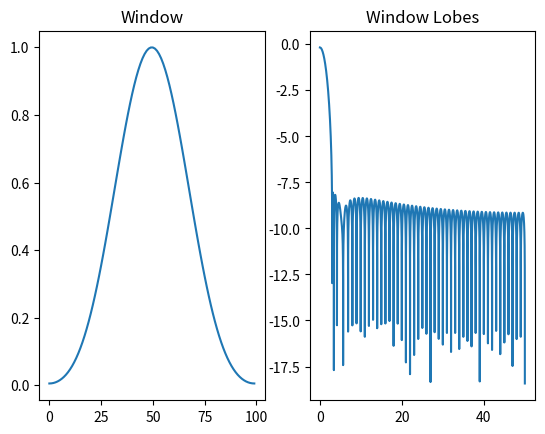

This chart was generated by the following Python code:
# 窗函数
import numpy as np
# import scipy.signal as sp
import matplotlib.pyplot as plt

nuttall_min3_coeff = np.array([0.4243801, 0.4973406, 0.0782793],
                              dtype=np.float32)


def nuttall(M, coeff, sym):
    if M < 1:
        return np.array([], dtype=np.float32)
    if M == 1:
        return np.ones(1, dtype=np.float32)
    odd = bool(M % 2)
    if not sym and not odd:
        M = M + 1
    n = np.arange(0, M)
    sign_list = [-1.0, 1.0]
    w = coeff[0]
    for (i, x) in enumerate(coeff[1:]):
        sign = sign_list[i % 2]
        w += sign * x * np.cos((i + 1) * 2.0 * np.pi * n / (M - 1))
    if not sym and not odd:
        w = w[:-1]
    return w


def test_window(x):
    (n, ) = x.shape
    log_magn = np.log(np.abs(np.fft.rfft(x, n=n * 1000)) * 2 / n + 1e-8)
    plt.subplot(1, 2, 1)
    plt.title("Window")
    plt.plot(x)
    plt.subplot(1, 2, 2)
    plt.title("Window Lobes")
    plt.plot(np.arange(n * 1000 // 2 + 1) / 1000, log_magn)
    plt.show()


test_window(nuttall(100, nuttall_min3_coeff, sym=True))
